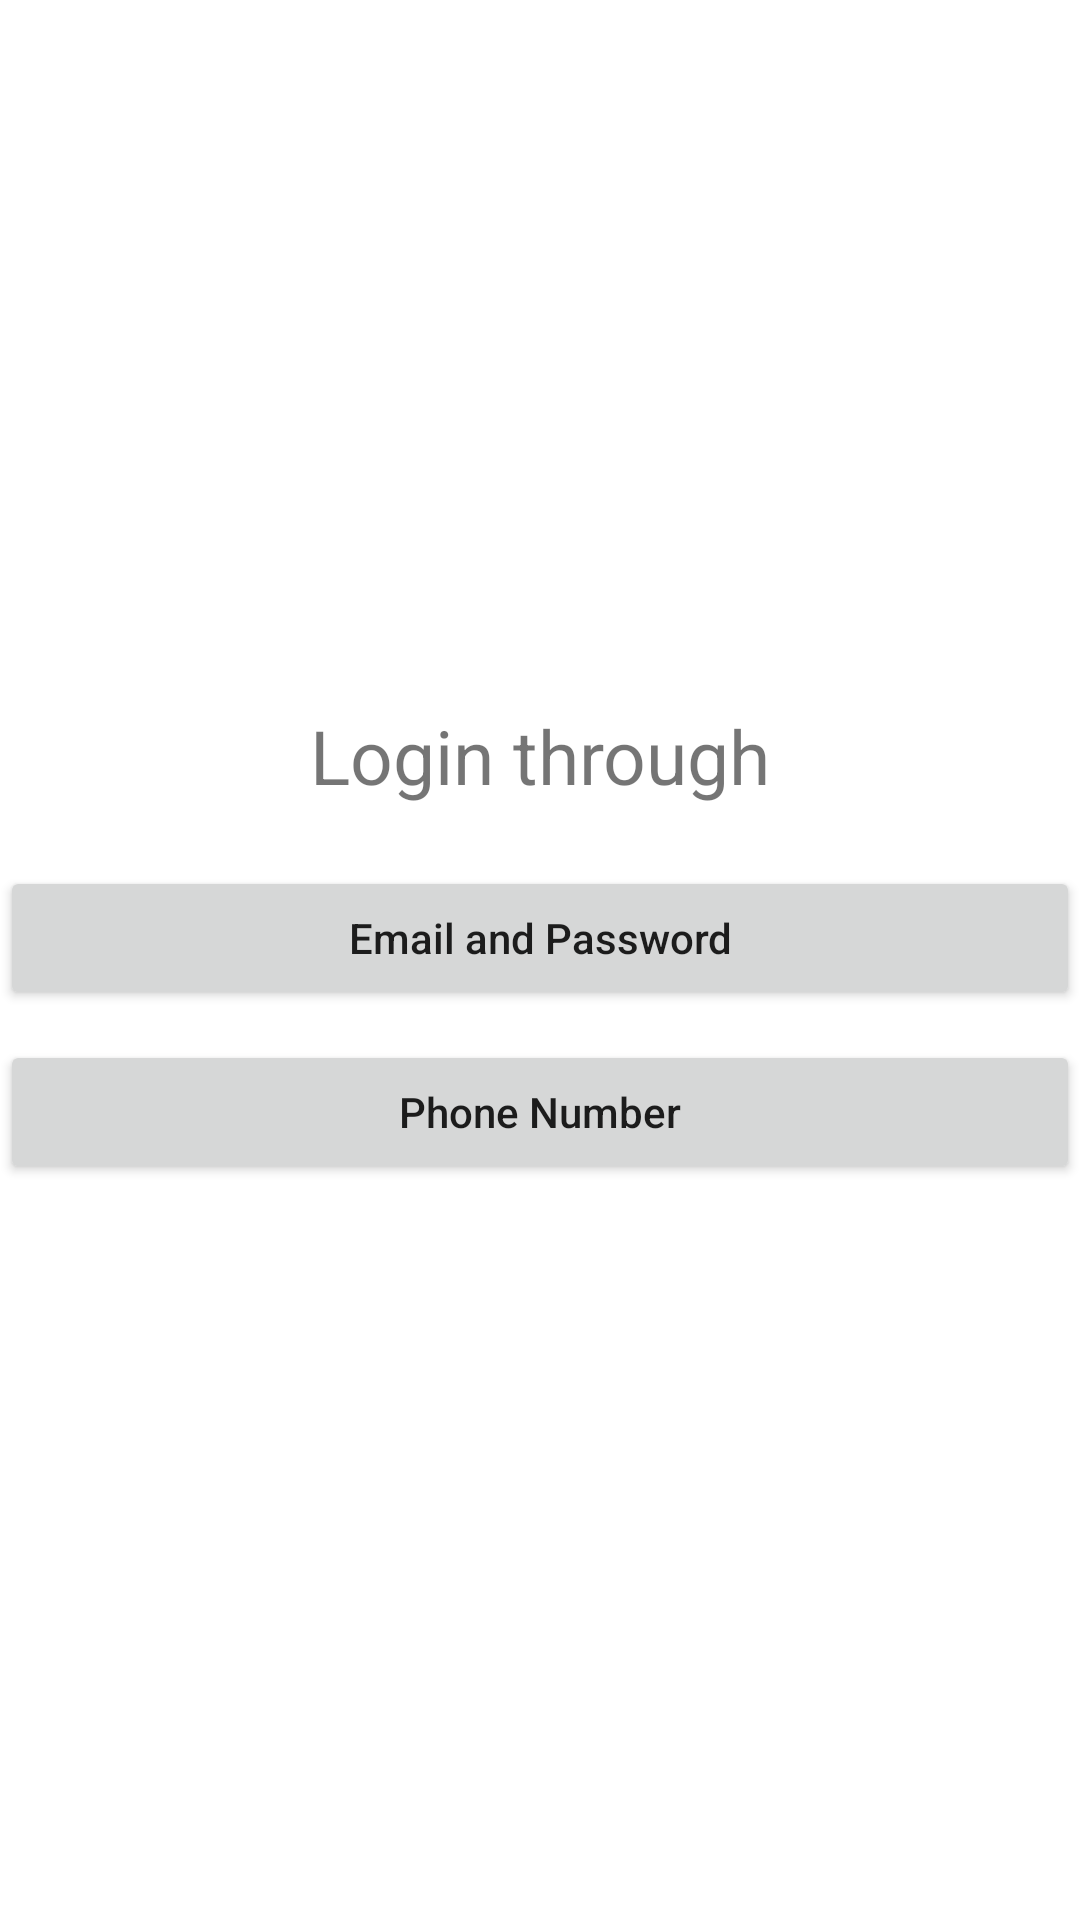

Layout XML and referenced resources for this Android screen:
<!-- AndroidManifest.xml: application theme Theme.Veros -->
<!-- res/layout/activity_login_through.xml -->
<?xml version="1.0" encoding="utf-8"?>
<LinearLayout xmlns:android="http://schemas.android.com/apk/res/android"
    xmlns:app="http://schemas.android.com/apk/res-auto"
    xmlns:tools="http://schemas.android.com/tools"
    android:layout_width="match_parent"
    android:orientation="vertical"
    android:gravity="center"
    android:layout_height="match_parent"
    tools:context=".login_through">

    <TextView
        android:id="@+id/textView"
        android:layout_width="match_parent"
        android:layout_height="wrap_content"
        android:textSize="25dp"
        android:gravity="center"
        android:layout_marginBottom="20dp"
        android:text="Login through" />

    <Button
        android:id="@+id/button1"
        android:layout_width="match_parent"
        android:layout_height="wrap_content"
        android:layout_marginBottom="10dp"
        android:text="Email and Password"
        android:textAllCaps="false" />

    <Button
        android:id="@+id/button2"
        android:layout_width="match_parent"
        android:layout_height="wrap_content"
        android:layout_marginBottom="10dp"
        android:text="Phone Number"
        android:textAllCaps="false" />
</LinearLayout>
<!-- resources referenced by this layout -->
<resources>
  <style name="Theme.Veros" parent="Theme.MaterialComponents.DayNight.DarkActionBar">
          
          <item name="colorPrimary">@color/purple_500</item>
          <item name="colorPrimaryVariant">@color/purple_700</item>
          <item name="colorOnPrimary">@color/white</item>
          
          <item name="colorSecondary">@color/teal_200</item>
          <item name="colorSecondaryVariant">@color/teal_700</item>
          <item name="colorOnSecondary">@color/black</item>
          
          <item name="android:statusBarColor" tools:targetApi="l">?attr/colorPrimaryVariant</item>
          
      </style>
  <!-- not gathered from this repository: default colours our renderer supplied (Android Studio template values) -->
  <color name="purple_500">#FF6200EE</color>
  <color name="purple_700">#FF3700B3</color>
  <color name="teal_200">#FF03DAC5</color>
  <color name="teal_700">#FF018786</color>
  <color name="black">#FF000000</color>
  <color name="white">#FFFFFFFF</color>
</resources>
